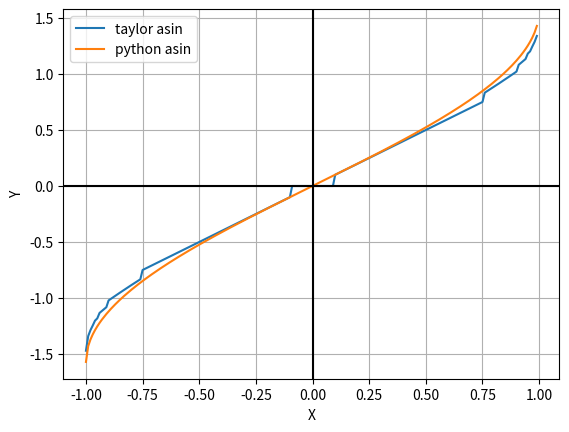

The matplotlib source for this figure: (Note: this script raises an exception after producing the figure.)
import numpy as np
# from task_3 import taylor, graph
import matplotlib.pyplot as plt
import math
import statistics


def save_plot(x, y_t, y_m, path='task_3/graph.png'):
    """Function for plot."""
    plt.plot(x, y_t, label='taylor asin')
    plt.plot(x, y_m, label='python asin')

    plt.xlabel("X")
    plt.ylabel("Y")
    plt.legend()

    plt.grid(visible=True)
    plt.axhline(y=0, color='k')
    plt.axvline(x=0, color='k')

    plt.savefig(path)


def asin_taylor(x, eps=0.1):
    sm = 0
    iter_count = 0
    arcsin_math = math.asin(x)

    while abs(sm - arcsin_math) > eps and iter_count < 500:
        sm += math.factorial(2 * iter_count) / (
                4 ** iter_count * math.factorial(iter_count) ** 2 * (2 * iter_count + 1)) * x ** (2 * iter_count + 1)
        iter_count += 1

    return sm


def main():
    y_t = []
    y_m = []
    xs = []
    for x in map(lambda i: i/100, range(-100, 100, 1)):
        xs.append(x)
        y_t.append(asin_taylor(x))
        y_m.append(math.asin(x))

    print(f"Среднее арифметическое = {statistics.mean(y_t)}")
    print(f"Медиана = {statistics.median(y_t)}")
    print(f"Мода = {statistics.mode(y_t)}")
    print(f"Дисперсия = {statistics.variance(y_t)}")
    print(f"Среднеквадратичное отклонение = {statistics.stdev(y_t)}")

    save_plot(xs, y_t, y_m)

if __name__ == "__main__":
    main()
